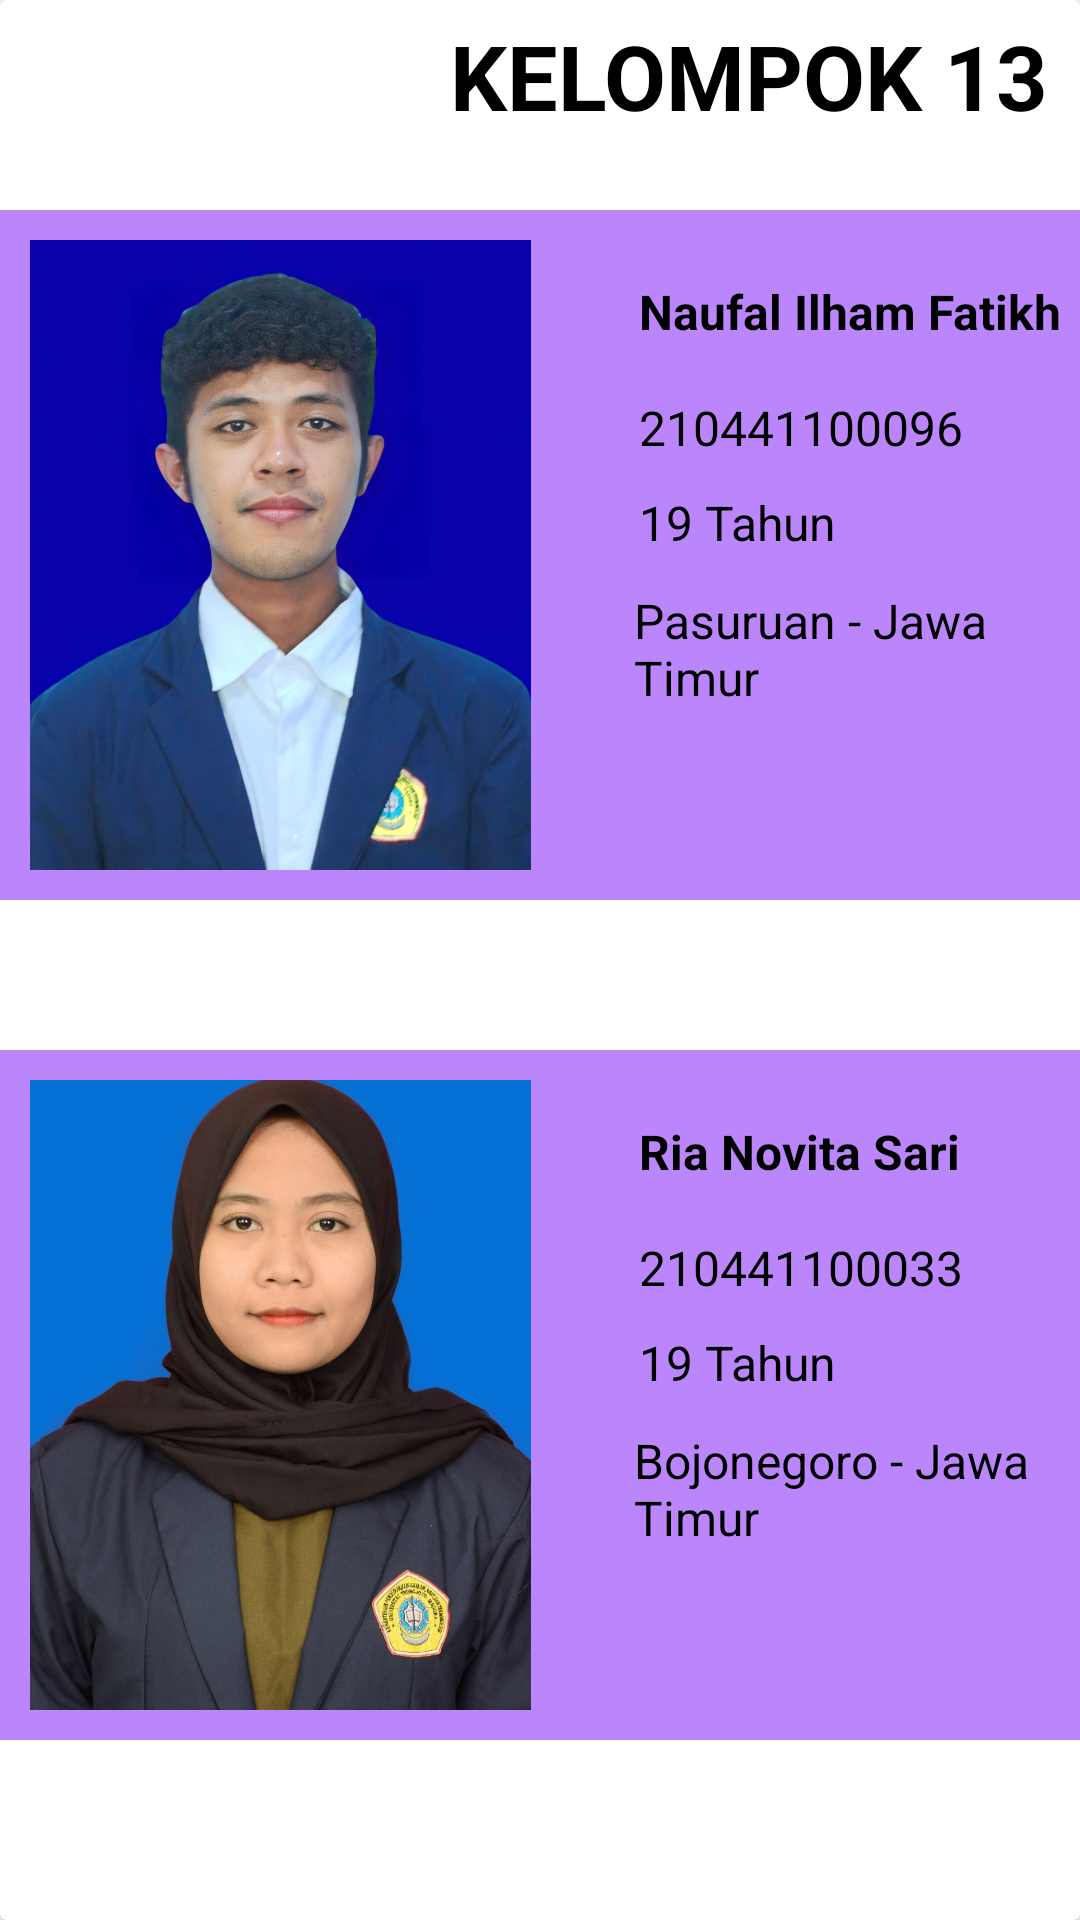

Reconstruct the res/layout file that produces this screen, plus the resources it refers to.
<!-- AndroidManifest.xml: application theme Theme.ProjectAkhirPraktikum -->
<!-- res/layout/fragment_kelompok.xml -->
<?xml version="1.0" encoding="utf-8"?>
<androidx.cardview.widget.CardView xmlns:android="http://schemas.android.com/apk/res/android"
    android:layout_width="match_parent"
    android:layout_margin="10dp"
    android:layout_height="wrap_content"
    android:backgroundTint="@color/white"
    xmlns:tools="http://schemas.android.com/tools">

    <TextView
        android:id="@+id/IDKELOMPOK"
        android:layout_width="wrap_content"
        android:layout_height="wrap_content"
        android:layout_alignTop="@+id/idfoto"
        android:layout_marginStart="150dp"
        android:layout_marginTop="5dp"
        android:layout_toEndOf="@+id/idfoto"
        android:text="KELOMPOK 13"
        android:textColor="@color/black"
        android:textSize="30sp"
        android:textStyle="bold"
        tools:ignore="RtlCompat" />

    <RelativeLayout
        android:layout_width="match_parent"
        android:layout_height="230dp"
        android:layout_marginTop="70dp"
        android:background="@color/purple_200"
        android:orientation="vertical">


        <ImageView
            android:id="@+id/idfoto"
            android:layout_width="167dp"
            android:layout_height="220dp"
            android:layout_marginStart="10dp"
            android:layout_marginTop="10dp"
            android:layout_marginEnd="10dp"
            android:layout_marginBottom="10dp"
            android:padding="0dp"
            android:scaleType="centerCrop"
            android:src="@drawable/foto_nopal_3x4" />

        <TextView
            android:id="@+id/idnama"
            android:layout_width="wrap_content"
            android:layout_height="wrap_content"
            android:layout_alignTop="@+id/idfoto"
            android:layout_marginStart="26dp"
            android:layout_marginTop="13dp"
            android:layout_toEndOf="@+id/idfoto"
            android:text="Naufal Ilham Fatikh"
            android:textColor="@color/black"
            android:textSize="16sp"
            android:textStyle="bold"
            tools:ignore="RtlCompat" />

        <TextView
            android:id="@+id/idnim"
            android:layout_width="wrap_content"
            android:layout_height="wrap_content"
            android:layout_below="@+id/idnama"
            android:layout_alignStart="@+id/idnama"
            android:layout_marginStart="0dp"
            android:layout_marginTop="17dp"
            android:text="210441100096"
            android:textColor="@color/black"
            android:textSize="16sp"
            android:textStyle="normal"
            tools:ignore="RtlCompat" />

        <TextView
            android:id="@+id/idumur"
            android:layout_width="wrap_content"
            android:layout_height="wrap_content"
            android:layout_below="@+id/idnim"
            android:layout_alignStart="@+id/idnim"
            android:layout_marginStart="0dp"
            android:layout_marginTop="10dp"
            android:text="19 Tahun"
            android:textColor="@color/black"
            android:textSize="16sp"
            android:textStyle="normal"
            tools:ignore="RtlCompat" />

        <TextView
            android:id="@+id/alamat"
            android:layout_width="wrap_content"
            android:layout_height="wrap_content"
            android:layout_below="@+id/idumur"
            android:layout_alignStart="@+id/idumur"
            android:layout_marginStart="-2dp"
            android:layout_marginTop="11dp"
            android:text="Pasuruan - Jawa Timur"
            android:textColor="@color/black"
            android:textSize="16sp"
            android:textStyle="normal"
            tools:ignore="RtlCompat" />
    </RelativeLayout>

    <RelativeLayout
        android:layout_width="match_parent"
        android:layout_marginTop="350dp"
        android:layout_height="230dp"
        android:background="@color/purple_200"
        android:orientation="vertical">

        <ImageView
            android:id="@+id/idfoto2"
            android:layout_width="167dp"
            android:layout_height="220dp"
            android:layout_marginStart="10dp"
            android:layout_marginTop="10dp"
            android:layout_marginEnd="10dp"
            android:layout_marginBottom="10dp"
            android:padding="0dp"
            android:scaleType="centerCrop"
            android:src="@drawable/foto3x4_ria" />

        <TextView
            android:id="@+id/idnama2"
            android:layout_width="wrap_content"
            android:layout_height="wrap_content"
            android:layout_alignTop="@+id/idfoto2"
            android:layout_marginStart="26dp"
            android:layout_marginTop="13dp"
            android:layout_toEndOf="@+id/idfoto2"
            android:text="Ria Novita Sari"
            android:textColor="@color/black"
            android:textSize="16sp"
            android:textStyle="bold"
            tools:ignore="RtlCompat" />

        <TextView
            android:id="@+id/idnim2"
            android:layout_width="wrap_content"
            android:layout_height="wrap_content"
            android:layout_below="@+id/idnama2"
            android:layout_alignStart="@+id/idnama2"
            android:layout_marginStart="0dp"
            android:layout_marginTop="17dp"
            android:text="210441100033"
            android:textColor="@color/black"
            android:textSize="16sp"
            android:textStyle="normal"
            tools:ignore="RtlCompat" />

        <TextView
            android:id="@+id/idumur2"
            android:layout_width="wrap_content"
            android:layout_height="wrap_content"
            android:layout_below="@+id/idnim2"
            android:layout_alignStart="@+id/idnim2"
            android:layout_marginStart="0dp"
            android:layout_marginTop="10dp"
            android:text="19 Tahun"
            android:textColor="@color/black"
            android:textSize="16sp"
            android:textStyle="normal"
            tools:ignore="RtlCompat" />

        <TextView
            android:id="@+id/alamat2"
            android:layout_width="wrap_content"
            android:layout_height="wrap_content"
            android:layout_below="@+id/idumur2"
            android:layout_alignStart="@+id/idumur2"
            android:layout_marginStart="-2dp"
            android:layout_marginTop="11dp"
            android:text="Bojonegoro - Jawa Timur"
            android:textColor="@color/black"
            android:textSize="16sp"
            android:textStyle="normal"
            tools:ignore="RtlCompat" />
    </RelativeLayout>

</androidx.cardview.widget.CardView>
<!-- resources referenced by this layout -->
<resources>
  <!-- drawable foto3x4_ria: jpeg bitmap (drawable, 70605 bytes) -->
  <!-- drawable foto_nopal_3x4: jpg bitmap (drawable, 266803 bytes) -->
  <style name="Theme.ProjectAkhirPraktikum" parent="Theme.MaterialComponents.DayNight.DarkActionBar">
          
          <item name="colorPrimary">@color/purple_500</item>
          <item name="colorPrimaryVariant">@color/purple_700</item>
          <item name="colorOnPrimary">@color/white</item>
          
          <item name="colorSecondary">@color/teal_200</item>
          <item name="colorSecondaryVariant">@color/teal_700</item>
          <item name="colorOnSecondary">@color/black</item>
          
          <item name="android:statusBarColor">?attr/colorPrimaryVariant</item>
          
      </style>
  <!-- not gathered from this repository: default colours our renderer supplied (Android Studio template values) -->
  <color name="purple_200">#FFBB86FC</color>
  <color name="purple_500">#FF6200EE</color>
  <color name="purple_700">#FF3700B3</color>
  <color name="teal_200">#FF03DAC5</color>
  <color name="teal_700">#FF018786</color>
  <color name="black">#FF000000</color>
  <color name="white">#FFFFFFFF</color>
</resources>
